Labelled photos from "industrial_defects", an image-classification folder in Shrexshth/GARUDA. The possible labels are: crack, hole, normal, rust, scratch.

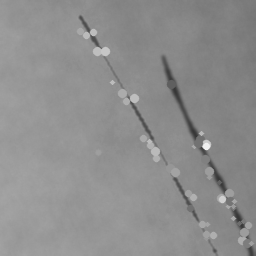
Label: scratch

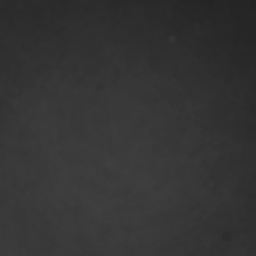
Label: normal

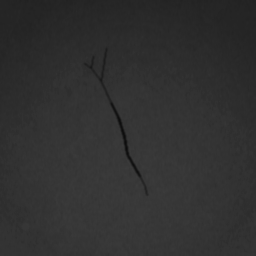
Label: crack

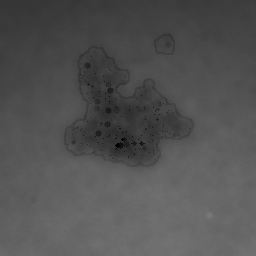
Label: rust

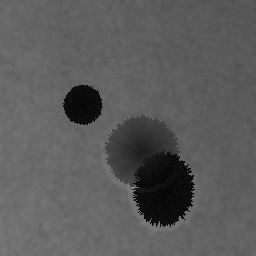
Label: hole

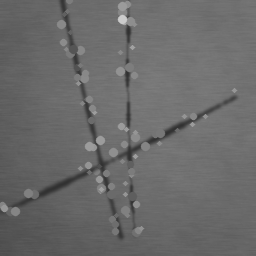
Label: scratch
